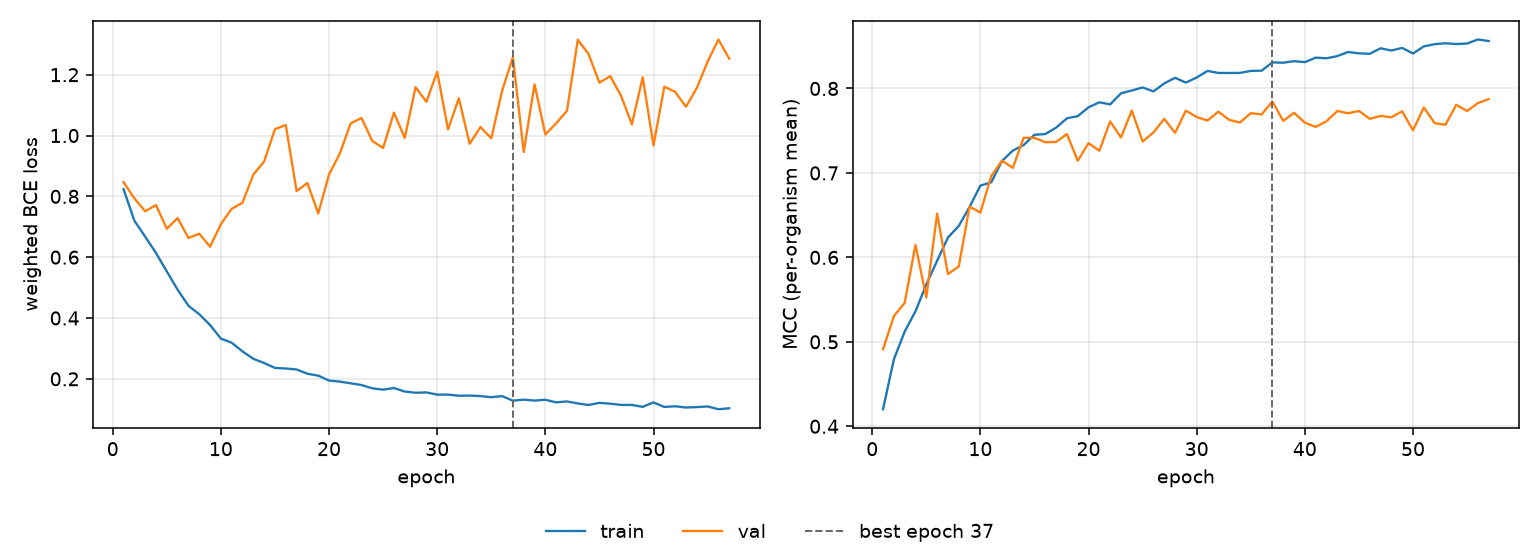

Data behind this chart, as committed beside it:
epoch, tr_loss, vl_loss, tr_mcc, vl_mcc, is_best
1, 0.8237, 0.8467, 0.4202, 0.4911, False
2, 0.72, 0.7935, 0.4791, 0.5304, False
3, 0.6675, 0.7509, 0.5121, 0.5462, False
4, 0.6136, 0.7714, 0.5363, 0.6147, False
5, 0.553, 0.6935, 0.5679, 0.5525, False
6, 0.493, 0.7286, 0.596, 0.6518, False
7, 0.4403, 0.6631, 0.6235, 0.5802, False
8, 0.4124, 0.6772, 0.6372, 0.5893, False
9, 0.3769, 0.6344, 0.6597, 0.66, False
10, 0.3323, 0.7087, 0.685, 0.6531, False
11, 0.3186, 0.7592, 0.6888, 0.6961, False
12, 0.2902, 0.7791, 0.7141, 0.7145, False
13, 0.2657, 0.8715, 0.7264, 0.706, False
14, 0.252, 0.9146, 0.733, 0.7417, False
15, 0.2359, 1.021, 0.7452, 0.7415, False
16, 0.2339, 1.034, 0.746, 0.7364, False
17, 0.2308, 0.817, 0.7536, 0.7366, False
18, 0.2168, 0.8439, 0.7647, 0.7461, False
19, 0.2105, 0.7437, 0.7672, 0.7144, False
20, 0.1942, 0.8719, 0.7777, 0.7352, False
21, 0.1909, 0.9411, 0.7836, 0.7262, False
22, 0.1853, 1.04, 0.7812, 0.761, False
23, 0.1796, 1.058, 0.7943, 0.742, False
24, 0.1688, 0.9822, 0.7976, 0.7738, False
25, 0.1643, 0.959, 0.8012, 0.7372, False
26, 0.1698, 1.075, 0.7965, 0.7479, False
27, 0.1582, 0.9921, 0.806, 0.764, False
28, 0.1542, 1.159, 0.8126, 0.7474, False
29, 0.1553, 1.111, 0.8069, 0.7738, False
30, 0.148, 1.21, 0.813, 0.7662, False
31, 0.1481, 1.02, 0.8208, 0.762, False
32, 0.1444, 1.123, 0.8184, 0.7725, False
33, 0.145, 0.9727, 0.8183, 0.7628, False
34, 0.1432, 1.028, 0.8184, 0.7597, False
35, 0.1396, 0.9907, 0.8208, 0.7708, False
36, 0.1432, 1.147, 0.8211, 0.7693, False
37, 0.1281, 1.258, 0.8309, 0.7846, True
38, 0.1316, 0.9459, 0.8305, 0.7616, False
39, 0.1285, 1.168, 0.8323, 0.7712, False
40, 0.1311, 1.003, 0.8312, 0.7595, False
41, 0.1227, 1.04, 0.8365, 0.7544, False
42, 0.1257, 1.081, 0.8358, 0.7611, False
43, 0.119, 1.315, 0.8383, 0.7733, False
44, 0.114, 1.268, 0.8432, 0.7706, False
45, 0.1211, 1.174, 0.8416, 0.7734, False
46, 0.1182, 1.195, 0.8411, 0.764, False
47, 0.1143, 1.13, 0.8475, 0.7675, False
48, 0.1142, 1.037, 0.8449, 0.7659, False
49, 0.1079, 1.191, 0.848, 0.7729, False
50, 0.1226, 0.9678, 0.8414, 0.7505, False
51, 0.1075, 1.161, 0.8498, 0.7775, False
52, 0.1098, 1.144, 0.8524, 0.759, False
53, 0.1057, 1.095, 0.8535, 0.757, False
54, 0.107, 1.156, 0.8526, 0.7807, False
55, 0.1092, 1.243, 0.8532, 0.7733, False
56, 0.1001, 1.316, 0.858, 0.7827, False
57, 0.103, 1.253, 0.8562, 0.7874, False
